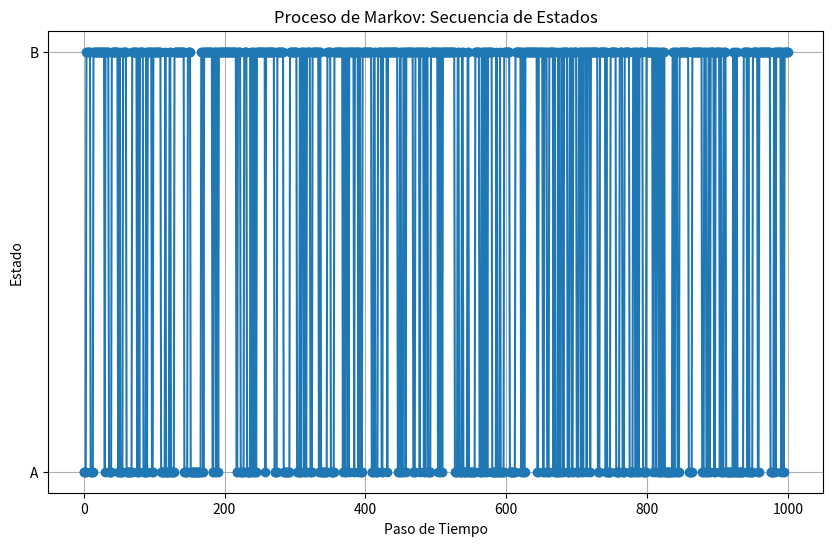

The script that saved this image:
# [redacted]

import numpy as np  # Importar la biblioteca NumPy para manipulación de matrices y operaciones numéricas
import matplotlib.pyplot as plt  # Importar Matplotlib para graficar

# Definir la matriz de transición para el proceso de Markov
# La matriz de transición indica la probabilidad de moverse de un estado a otro en el siguiente paso
transition_matrix = np.array([[0.8, 0.2],  # Probabilidad de transición de A a A (0.8) y de A a B (0.2)
                              [0.3, 0.7]]) # Probabilidad de transición de B a A (0.3) y de B a B (0.7)

# Definir los nombres de los estados del proceso de Markov
states = ['A', 'B']

# Generar una secuencia de estados para el proceso de Markov
num_steps = 1000  # Número de pasos de tiempo a simular
current_state = np.random.choice(states)  # Seleccionar un estado inicial aleatorio
sequence = [current_state]  # Inicializar la secuencia de estados con el estado inicial

# Realizar la simulación del proceso de Markov
for _ in range(num_steps):  # Repetir el proceso para el número de pasos especificado
    # Elegir el siguiente estado basado en la probabilidad de transición desde el estado actual
    current_state = np.random.choice(states, p=transition_matrix[states.index(current_state)])
    sequence.append(current_state)  # Añadir el estado seleccionado a la secuencia

# Contar la frecuencia de cada estado en la secuencia generada
state_counts = {state: sequence.count(state) for state in states}

# Graficar la secuencia de estados a lo largo del tiempo
plt.figure(figsize=(10, 6))  # Definir el tamaño de la figura
plt.plot(sequence, marker='o', linestyle='-')  # Graficar la secuencia de estados
plt.title('Proceso de Markov: Secuencia de Estados')  # Título de la gráfica
plt.xlabel('Paso de Tiempo')  # Etiqueta para el eje x
plt.ylabel('Estado')  # Etiqueta para el eje y
plt.yticks(range(len(states)), states)  # Etiquetas en el eje y para mostrar los nombres de los estados
plt.grid(True)  # Mostrar cuadrícula
plt.show()  # Mostrar la gráfica

# Imprimir la frecuencia de cada estado en la secuencia generada
print("Frecuencia de cada estado en la secuencia:")
for state, count in state_counts.items():
    print(f"Estado {state}: {count} veces")  # Imprimir el número de veces que aparece cada estado
